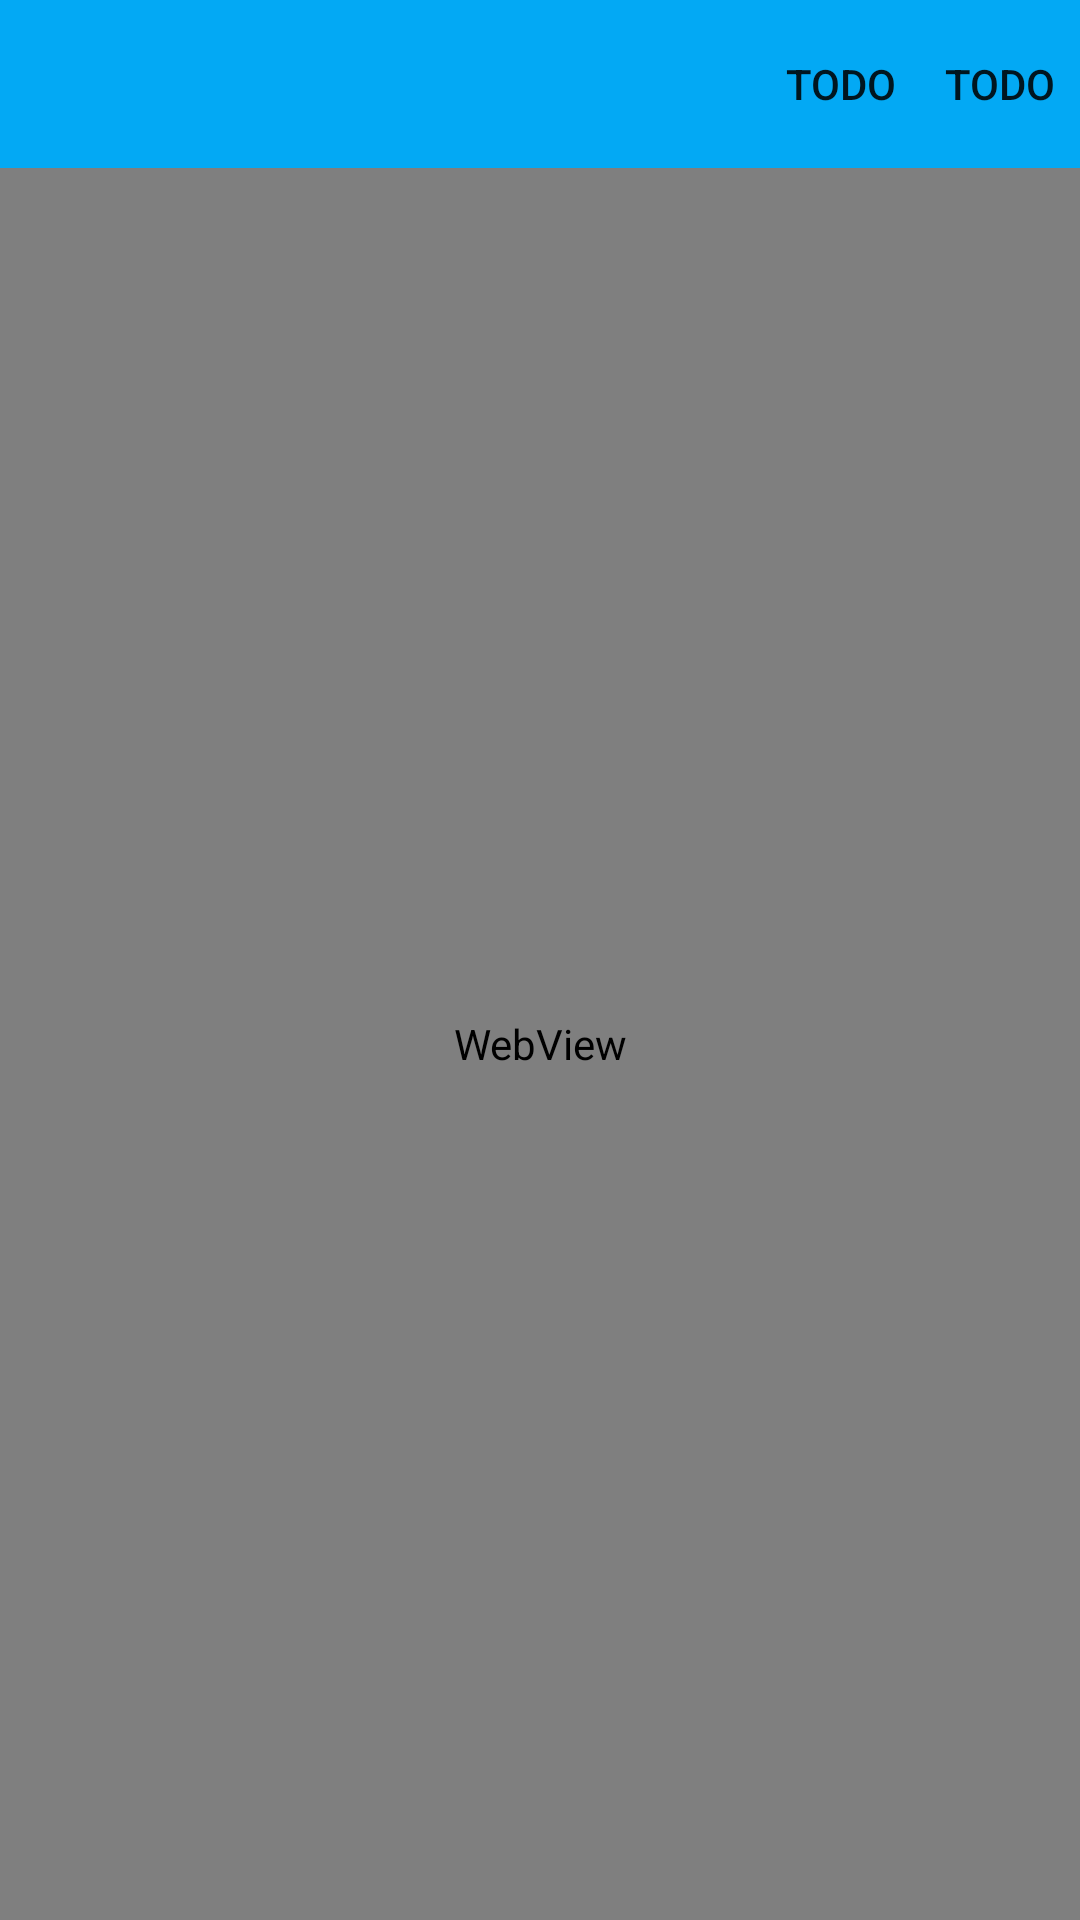

Layout XML and referenced resources for this Android screen:
<!-- AndroidManifest.xml: application theme Theme.ApinewsShokW -->
<!-- res/layout/fragment_article_web_view.xml -->
<?xml version="1.0" encoding="utf-8"?>
<androidx.constraintlayout.widget.ConstraintLayout
    xmlns:android="http://schemas.android.com/apk/res/android"
    xmlns:app="http://schemas.android.com/apk/res-auto"
    android:layout_width="match_parent"
    android:layout_height="match_parent">

    <com.google.android.material.appbar.AppBarLayout
        android:id="@+id/appBarLayout2"
        android:layout_width="match_parent"
        android:layout_height="wrap_content"
        app:layout_constraintEnd_toEndOf="parent"
        app:layout_constraintStart_toStartOf="parent"
        app:layout_constraintTop_toTopOf="parent">

        <androidx.appcompat.widget.Toolbar
            android:id="@+id/toolbar"
            android:layout_width="match_parent"
            android:layout_height="wrap_content"
            android:background="@color/blueAccient"
            app:menu="@menu/menu_main"
            />

    </com.google.android.material.appbar.AppBarLayout>

    <WebView
        android:id="@+id/webViewArticle"
        android:layout_width="0dp"
        android:layout_height="0dp"
        app:layout_constraintTop_toBottomOf="@+id/appBarLayout2"
        app:layout_constraintStart_toStartOf="parent"
        app:layout_constraintEnd_toEndOf="parent"
        app:layout_constraintBottom_toBottomOf="parent"
        />


</androidx.constraintlayout.widget.ConstraintLayout>
<!-- resources referenced by this layout -->
<resources>
  <color name="blueAccient">#03A9F4</color>
  <style name="Theme.ApinewsShokW" parent="Theme.MaterialComponents.Light.NoActionBar">
          
          <item name="colorPrimary">@color/white</item>
          <item name="colorPrimaryVariant">@color/blue</item>
          <item name="colorOnPrimary">@color/blueAccient</item>
          
          <item name="colorSecondary">@color/teal_200</item>
          <item name="colorSecondaryVariant">@color/teal_700</item>
          <item name="colorOnSecondary">@color/blueAccient</item>
          
          <item name="android:statusBarColor" tools:targetApi="l">?attr/colorPrimaryVariant</item>
          <item name="android:itemBackground">@color/blueAccient</item>
  
          
      </style>
  <color name="white">#FFFFFFFF</color>
  <color name="blue">#2979FF</color>
  <color name="teal_200">#FF03DAC5</color>
  <color name="teal_700">#FF018786</color>
</resources>
